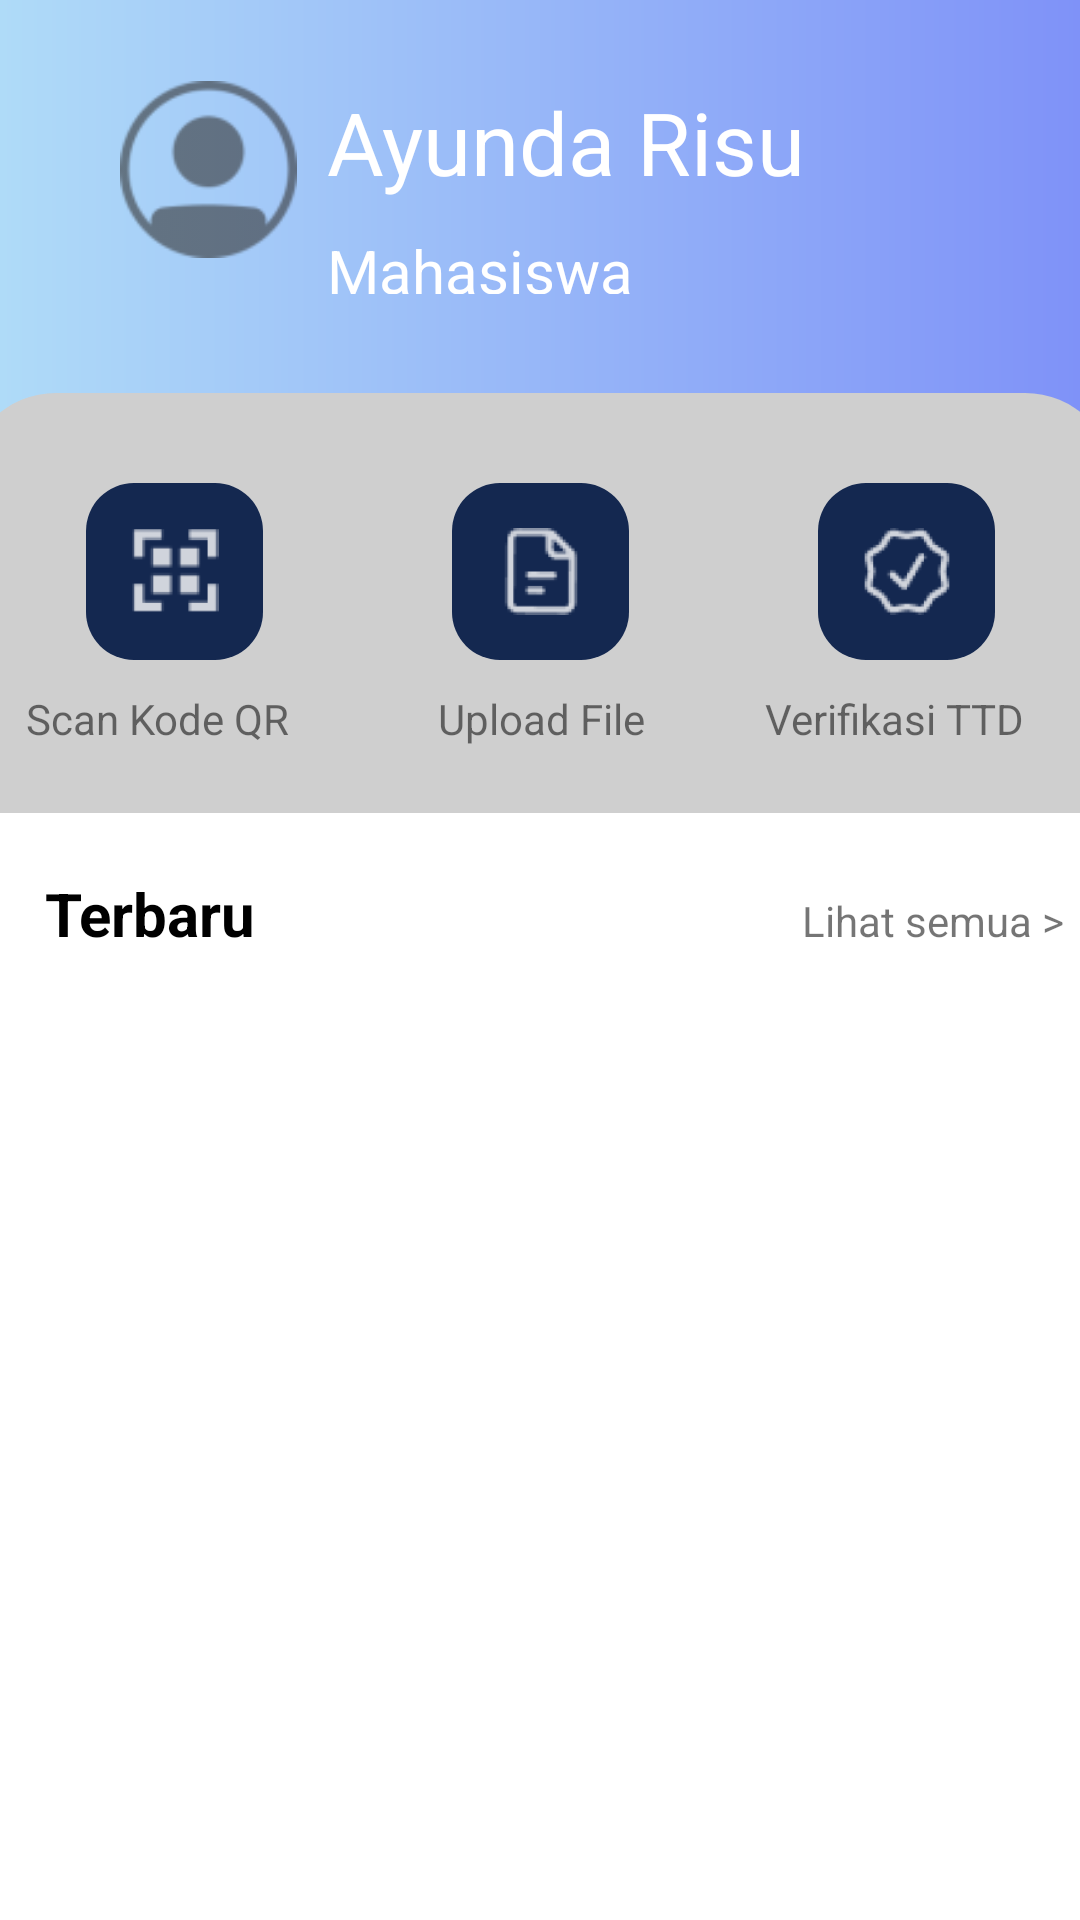

Here is an Android app screen rendered from its layout file. Give the layout XML and the strings, colors and styles it references.
<!-- AndroidManifest.xml: application theme Theme.TandaTanganDigital -->
<!-- res/layout/fragment_home.xml -->
<?xml version="1.0" encoding="utf-8"?>
<androidx.constraintlayout.widget.ConstraintLayout xmlns:android="http://schemas.android.com/apk/res/android"
    xmlns:app="http://schemas.android.com/apk/res-auto"
    xmlns:tools="http://schemas.android.com/tools"
    android:layout_width="match_parent"
    android:layout_height="match_parent"
    tools:context=".ui.home.HomeFragment"
    android:background="@drawable/background_linear">

    <LinearLayout
        android:id="@+id/linearLayout2"
        android:layout_width="412dp"
        android:layout_height="101dp"
        android:orientation="horizontal"
        app:layout_constraintStart_toStartOf="parent"
        app:layout_constraintTop_toTopOf="parent">

        <ImageView
            android:id="@+id/imageView"
            android:layout_width="59dp"
            android:layout_height="59dp"
            android:layout_marginVertical="27dp"
            android:layout_marginStart="40dp"

            android:src="@drawable/ic_action_status" />

        <LinearLayout
            android:layout_width="293dp"
            android:layout_height="80dp"
            android:layout_marginHorizontal="10dp"
            android:layout_marginVertical="18dp"
            android:orientation="vertical">

            <TextView
                android:id="@+id/textView"
                android:layout_width="match_parent"
                android:layout_height="wrap_content"
                android:layout_marginVertical="10dp"
                android:text="Ayunda Risu"
                android:textColor="@color/white"
                android:textSize="29sp" />

            <TextView
                android:id="@+id/textView4"
                android:layout_width="match_parent"
                android:layout_height="37dp"
                android:text="Mahasiswa"
                android:textColor="@color/white"
                android:textSize="20dp" />
        </LinearLayout>

    </LinearLayout>

    <LinearLayout
        android:id="@+id/linearLayout7"
        android:layout_width="383dp"
        android:layout_height="158dp"
        android:layout_marginTop="131dp"
        android:background="@drawable/all_button"
        android:orientation="horizontal"
        app:layout_constraintEnd_toEndOf="parent"
        app:layout_constraintHorizontal_bias="0.52"
        app:layout_constraintStart_toStartOf="parent"
        app:layout_constraintTop_toTopOf="parent">

        <androidx.constraintlayout.widget.ConstraintLayout
            android:layout_width="match_parent"
            android:layout_height="match_parent">

            <TextView
                android:id="@+id/textView6"
                android:layout_width="wrap_content"
                android:layout_height="wrap_content"
                android:layout_marginStart="20dp"
                android:layout_marginTop="10dp"
                android:text="Scan Kode QR"
                app:layout_constraintStart_toStartOf="parent"
                app:layout_constraintTop_toBottomOf="@+id/linearLayout4" />

            <TextView
                android:id="@+id/textView8"
                android:layout_width="wrap_content"
                android:layout_height="wrap_content"
                android:layout_marginTop="10dp"
                android:layout_marginEnd="30dp"
                android:text="Verifikasi TTD"
                app:layout_constraintEnd_toEndOf="parent"
                app:layout_constraintTop_toBottomOf="@+id/linearLayout5" />

            <TextView
                android:id="@+id/textView9"
                android:layout_width="wrap_content"
                android:layout_height="wrap_content"
                android:layout_marginTop="10dp"
                android:text="Upload File"
                app:layout_constraintEnd_toStartOf="@+id/textView8"
                app:layout_constraintHorizontal_bias="0.551"
                app:layout_constraintStart_toEndOf="@+id/textView6"
                app:layout_constraintTop_toBottomOf="@+id/linearLayout6" />

            <LinearLayout
                android:id="@+id/linearLayout4"
                android:layout_width="59dp"
                android:layout_height="59dp"
                android:layout_marginStart="40dp"
                android:layout_marginTop="30dp"
                android:background="@drawable/button_v"
                android:orientation="vertical"
                app:layout_constraintStart_toStartOf="parent"
                app:layout_constraintTop_toTopOf="parent">

                <androidx.constraintlayout.widget.ConstraintLayout
                    android:layout_width="match_parent"
                    android:layout_height="match_parent">

                    <ImageView
                        android:id="@+id/imageView4"
                        android:layout_width="30dp"
                        android:layout_height="29dp"
                        android:src="@drawable/icon_scanqr"
                        app:layout_constraintBottom_toBottomOf="parent"
                        app:layout_constraintEnd_toEndOf="parent"
                        app:layout_constraintStart_toStartOf="parent"
                        app:layout_constraintTop_toTopOf="parent" />
                </androidx.constraintlayout.widget.ConstraintLayout>

            </LinearLayout>

            <LinearLayout
                android:id="@+id/linearLayout6"
                android:layout_width="59dp"
                android:layout_height="59dp"
                android:layout_marginTop="30dp"
                android:background="@drawable/button_v"
                android:orientation="vertical"
                app:layout_constraintEnd_toStartOf="@+id/linearLayout5"
                app:layout_constraintStart_toEndOf="@+id/linearLayout4"
                app:layout_constraintTop_toTopOf="parent">

                <androidx.constraintlayout.widget.ConstraintLayout
                    android:layout_width="match_parent"
                    android:layout_height="match_parent">

                    <ImageView
                        android:id="@+id/imageView5"
                        android:layout_width="30dp"
                        android:layout_height="29dp"
                        android:src="@drawable/icon_document"
                        app:layout_constraintBottom_toBottomOf="parent"
                        app:layout_constraintEnd_toEndOf="parent"
                        app:layout_constraintStart_toStartOf="parent"
                        app:layout_constraintTop_toTopOf="parent" />
                </androidx.constraintlayout.widget.ConstraintLayout>

            </LinearLayout>

            <LinearLayout
                android:id="@+id/linearLayout5"
                android:layout_width="59dp"
                android:layout_height="59dp"
                android:layout_marginTop="30dp"
                android:layout_marginEnd="40dp"
                android:background="@drawable/button_v"
                android:orientation="vertical"
                app:layout_constraintEnd_toEndOf="parent"
                app:layout_constraintTop_toTopOf="parent">

                <androidx.constraintlayout.widget.ConstraintLayout
                    android:layout_width="match_parent"
                    android:layout_height="match_parent">

                    <ImageView
                        android:id="@+id/imageView6"
                        android:layout_width="30dp"
                        android:layout_height="29dp"
                        android:src="@drawable/icon_verify"
                        app:layout_constraintBottom_toBottomOf="parent"
                        app:layout_constraintEnd_toEndOf="parent"
                        app:layout_constraintStart_toStartOf="parent"
                        app:layout_constraintTop_toTopOf="parent" />
                </androidx.constraintlayout.widget.ConstraintLayout>

            </LinearLayout>
        </androidx.constraintlayout.widget.ConstraintLayout>

    </LinearLayout>

    <LinearLayout
        android:id="@+id/linearLayout3"
        android:layout_width="411dp"
        android:layout_height="465dp"
        android:layout_marginTop="140dp"
        android:orientation="vertical"
        app:layout_constraintEnd_toEndOf="parent"
        app:layout_constraintStart_toStartOf="parent"
        android:background="@color/white"
        app:layout_constraintTop_toTopOf="@+id/linearLayout7">

        <LinearLayout
            android:layout_width="match_parent"
            android:layout_height="47dp"
            android:layout_marginVertical="20dp"
            android:orientation="horizontal">

            <TextView
                android:id="@+id/textView10"
                android:layout_width="141dp"
                android:layout_height="wrap_content"
                android:layout_marginLeft="40dp"
                android:layout_weight="1"
                android:text="Terbaru"
                android:textColor="@color/black"
                android:textSize="20dp"
                android:textStyle="bold" />

            <TextView
                android:id="@+id/textView13"
                android:layout_width="7dp"
                android:layout_height="wrap_content"
                android:layout_weight="1"
                android:text="Lihat semua >" />
        </LinearLayout>
    </LinearLayout>

</androidx.constraintlayout.widget.ConstraintLayout>
<!-- resources referenced by this layout -->
<resources>
  <!-- drawable all_button (drawable) -->
  <?xml version="1.0" encoding="utf-8"?>
  
  <shape xmlns:android="http://schemas.android.com/apk/res/android"
      android:shape="rectangle">
      <solid android:color="#CFCFCF"/>
      <corners
          android:topLeftRadius="30dp"
          android:topRightRadius="30dp"/>
  </shape>
  <!-- drawable background_linear (drawable) -->
  <?xml version="1.0" encoding="utf-8"?>
  
  <shape xmlns:android="http://schemas.android.com/apk/res/android"
      android:shape="rectangle">
  
      <gradient
          android:startColor="#AFDBF8"
          android:endColor="#7F92F8"
          android:type="linear" />
  </shape>
  <!-- drawable button_v (drawable) -->
  <?xml version="1.0" encoding="utf-8"?>
  
  <shape xmlns:android="http://schemas.android.com/apk/res/android"
          android:shape="rectangle">
      <solid android:color="#142850"/> 
          <corners android:radius="16dp"/>
  </shape>
  <!-- drawable ic_action_status: png bitmap (drawable-hdpi, 1015 bytes) -->
  <!-- drawable icon_document: png bitmap (drawable-hdpi, 840 bytes) -->
  <!-- drawable icon_scanqr: png bitmap (drawable-hdpi, 683 bytes) -->
  <!-- drawable icon_verify: png bitmap (drawable-hdpi, 1332 bytes) -->
  <style name="Theme.TandaTanganDigital" parent="Theme.MaterialComponents.DayNight.DarkActionBar">
          
          <item name="colorPrimary">@color/purple_500</item>
          <item name="colorPrimaryVariant">@color/purple_700</item>
          <item name="colorOnPrimary">@color/white</item>
          
          <item name="colorSecondary">@color/teal_200</item>
          <item name="colorSecondaryVariant">@color/teal_700</item>
          <item name="colorOnSecondary">@color/black</item>
          
          <item name="android:statusBarColor">?attr/colorPrimaryVariant</item>
          
      </style>
  <!-- not gathered from this repository: default colours our renderer supplied (Android Studio template values) -->
  <color name="purple_500">#FF6200EE</color>
  <color name="purple_700">#FF3700B3</color>
  <color name="teal_200">#FF03DAC5</color>
  <color name="teal_700">#FF018786</color>
  <color name="black">#FF000000</color>
  <color name="white">#FFFFFFFF</color>
</resources>
